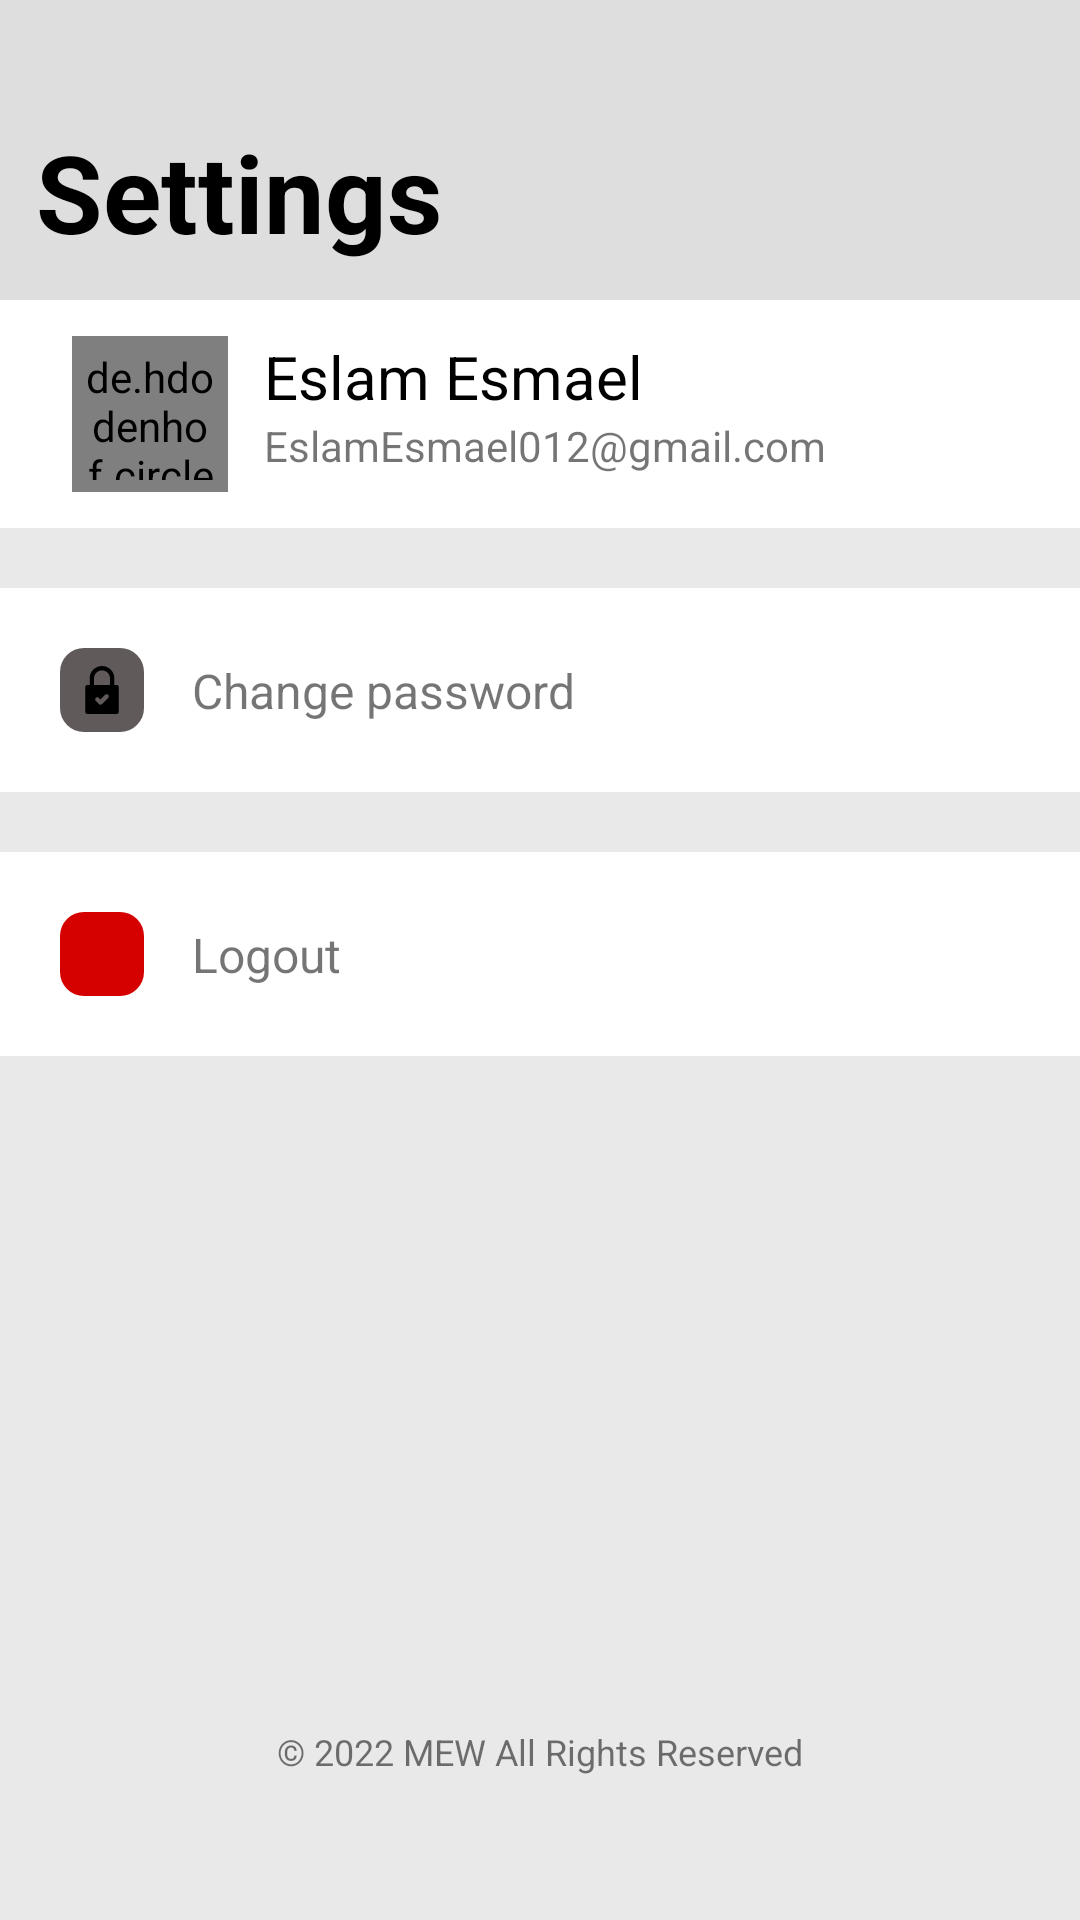

The Android layout XML behind this screen, and the referenced resources:
<!-- AndroidManifest.xml: application theme Theme.Minvera -->
<!-- res/layout/fragment_setting.xml -->
<?xml version="1.0" encoding="utf-8"?>
<androidx.constraintlayout.widget.ConstraintLayout xmlns:android="http://schemas.android.com/apk/res/android"
    xmlns:app="http://schemas.android.com/apk/res-auto"
    xmlns:tools="http://schemas.android.com/tools"
    android:layout_width="match_parent"
    android:layout_height="match_parent"
    android:background="#75D1CFCF">

    <RelativeLayout
        android:id="@+id/settingsTitleRelativeLayout"
        android:layout_width="match_parent"
        android:layout_height="100dp"
        android:background="#75D1CFCF"
        android:padding="12dp"
        app:layout_constraintStart_toStartOf="parent"
        app:layout_constraintTop_toTopOf="parent">

        <TextView
            android:layout_width="wrap_content"
            android:layout_height="wrap_content"
            android:layout_alignParentBottom="true"
            android:text="@string/settings"
            android:textColor="@color/black"
            android:textSize="36sp"
            android:textStyle="bold" />
    </RelativeLayout>

    <androidx.constraintlayout.widget.ConstraintLayout
        android:id="@+id/profileConstraintLayout"
        android:layout_width="match_parent"
        android:layout_height="wrap_content"
        android:background="@color/white"
        app:layout_constraintStart_toStartOf="parent"
        app:layout_constraintTop_toBottomOf="@id/settingsTitleRelativeLayout">

        <de.hdodenhof.circleimageview.CircleImageView
            android:id="@+id/userImageCircleImageView"
            android:layout_width="52dp"
            android:layout_height="52dp"
            android:layout_marginStart="24dp"
            android:layout_marginTop="12dp"
            android:layout_marginBottom="12dp"
            android:src="@drawable/ic_user"
            android:padding="4dp"
            app:layout_constraintBottom_toBottomOf="parent"
            app:layout_constraintStart_toStartOf="parent"
            app:layout_constraintTop_toTopOf="parent" />

        <TextView
            android:id="@+id/userNameTextView"
            android:layout_width="wrap_content"
            android:layout_height="wrap_content"
            android:layout_marginStart="12dp"
            android:text="Eslam Esmael"
            android:textColor="@color/black"
            android:textSize="20sp"
            app:layout_constraintStart_toEndOf="@id/userImageCircleImageView"
            app:layout_constraintTop_toTopOf="@id/userImageCircleImageView" />

        <TextView
            android:id="@+id/userEmailTextView"
            android:layout_width="wrap_content"
            android:layout_height="wrap_content"
            android:text="EslamEsmael012@gmail.com"
            app:layout_constraintStart_toStartOf="@+id/userNameTextView"
            app:layout_constraintTop_toBottomOf="@+id/userNameTextView"
            tools:layout_editor_absoluteX="88dp"
            tools:layout_editor_absoluteY="45dp" />

    </androidx.constraintlayout.widget.ConstraintLayout>

    <androidx.constraintlayout.widget.ConstraintLayout
        android:id="@+id/changePasswordConstraintLayout"
        android:layout_width="match_parent"
        android:layout_height="wrap_content"
        android:layout_marginTop="20dp"
        android:background="@color/white"
        android:padding="20dp"
        app:layout_constraintTop_toBottomOf="@+id/profileConstraintLayout">

        <ImageView
            android:id="@+id/changePasswordSettingImageView"
            android:layout_width="28dp"
            android:layout_height="28dp"
            android:background="@drawable/rounded_button"
            android:padding="6dp"
            android:src="@drawable/ic_lock"
            app:backgroundTint="@color/change_password_background_color"
            app:layout_constraintStart_toStartOf="parent"
            app:layout_constraintTop_toTopOf="parent"
            tools:ignore="ContentDescription" />

        <TextView
            android:id="@+id/changePasswordSettingTextView"
            android:layout_width="wrap_content"
            android:layout_height="wrap_content"
            android:layout_marginStart="16dp"
            android:text="@string/change_password"
            android:textSize="16sp"
            app:layout_constraintBottom_toBottomOf="@id/changePasswordSettingImageView"
            app:layout_constraintStart_toEndOf="@id/changePasswordSettingImageView"
            app:layout_constraintTop_toTopOf="@id/changePasswordSettingImageView" />

        <ImageView
            android:layout_width="20dp"
            android:layout_height="20dp"
            android:layout_marginEnd="12dp"
            android:rotation="180"
            android:src="@drawable/ic_baseline_arrow_back_ios_new_24"
            app:layout_constraintBottom_toBottomOf="@id/changePasswordSettingImageView"
            app:layout_constraintEnd_toEndOf="parent"
            app:layout_constraintTop_toTopOf="@id/changePasswordSettingImageView"
            tools:ignore="ContentDescription" />
    </androidx.constraintlayout.widget.ConstraintLayout>

    <androidx.constraintlayout.widget.ConstraintLayout
        android:id="@+id/logoutConstraintLayout"
        android:layout_width="match_parent"
        android:layout_height="wrap_content"
        android:layout_marginTop="20dp"
        android:background="@color/white"
        android:padding="20dp"
        app:layout_constraintTop_toBottomOf="@+id/changePasswordConstraintLayout">

        <ImageView
            android:id="@+id/logoutSettingImageView"
            android:layout_width="28dp"
            android:layout_height="28dp"
            android:background="@drawable/rounded_button"
            android:padding="6dp"
            android:rotationY="180"
            android:src="@drawable/ic_logout"
            app:backgroundTint="@color/logout_background_color"
            app:layout_constraintStart_toStartOf="parent"
            app:layout_constraintTop_toTopOf="parent"
            tools:ignore="ContentDescription" />

        <TextView
            android:id="@+id/logoutSettingTextView"
            android:layout_width="wrap_content"
            android:layout_height="wrap_content"
            android:layout_marginStart="16dp"
            android:text="@string/logout"
            android:textSize="16sp"
            app:layout_constraintBottom_toBottomOf="@id/logoutSettingImageView"
            app:layout_constraintStart_toEndOf="@id/logoutSettingImageView"
            app:layout_constraintTop_toTopOf="@id/logoutSettingImageView" />

        <ImageView
            android:layout_width="20dp"
            android:layout_height="20dp"
            android:layout_marginEnd="12dp"
            android:rotation="180"
            android:src="@drawable/ic_baseline_arrow_back_ios_new_24"
            app:layout_constraintBottom_toBottomOf="@id/logoutSettingImageView"
            app:layout_constraintEnd_toEndOf="parent"
            app:layout_constraintTop_toTopOf="@id/logoutSettingImageView"
            tools:ignore="ContentDescription" />
    </androidx.constraintlayout.widget.ConstraintLayout>

    <TextView
        android:id="@+id/poweredByTextView"
        android:layout_width="wrap_content"
        android:layout_height="wrap_content"
        android:layout_marginBottom="48dp"
        android:text="@string/copyRights"
        android:textSize="12sp"
        app:layout_constraintBottom_toBottomOf="parent"
        app:layout_constraintEnd_toEndOf="parent"
        app:layout_constraintStart_toStartOf="parent" />

</androidx.constraintlayout.widget.ConstraintLayout>
<!-- resources referenced by this layout -->
<resources>
  <color name="black">#FF000000</color>
  <color name="change_password_background_color">#615A5A</color>
  <color name="logout_background_color">#D50000</color>
  <color name="white">#FFFFFFFF</color>
  <!-- drawable ic_lock (drawable) -->
  <vector xmlns:android="http://schemas.android.com/apk/res/android"
      android:width="330dp"
      android:height="330dp"
      android:viewportWidth="330"
      android:viewportHeight="330">
    <path
        android:fillColor="#FF000000"
        android:pathData="M65,330h200c8.284,0 15,-6.716 15,-15V145c0,-8.284 -6.716,-15 -15,-15h-15V85c0,-46.869 -38.131,-85 -85,-85S80,38.131 80,85v45H65c-8.284,0 -15,6.716 -15,15v170C50,323.284 56.716,330 65,330zM207.481,219.356l-42.5,42.5c-2.929,2.929 -6.768,4.394 -10.606,4.394s-7.678,-1.465 -10.606,-4.394l-21.25,-21.25c-5.858,-5.858 -5.858,-15.354 0,-21.213c5.857,-5.858 15.355,-5.858 21.213,0l10.644,10.643l31.894,-31.893c5.857,-5.858 15.355,-5.858 21.213,0C213.34,204.002 213.34,213.498 207.481,219.356zM110,85c0,-30.327 24.673,-55 55,-55s55,24.673 55,55v45H110V85z"/>
  </vector>
  <!-- drawable rounded_button (drawable) -->
  <?xml version="1.0" encoding="utf-8"?>
  <shape android:shape="rectangle" xmlns:android="http://schemas.android.com/apk/res/android">
  <corners
      android:radius="8dp"/>
  </shape>
  <string name="change_password">Change password</string>
  <string name="copyRights">© 2022 MEW All Rights Reserved</string>
  <string name="logout">Logout</string>
  <string name="settings">Settings</string>
  <style name="Theme.Minvera" parent="Theme.MaterialComponents.DayNight.DarkActionBar">
          
          <item name="colorPrimary">@color/purple_500</item>
          <item name="colorPrimaryVariant">@color/purple_700</item>
          <item name="colorOnPrimary">@color/white</item>
          
          <item name="colorSecondary">@color/teal_200</item>
          <item name="colorSecondaryVariant">@color/teal_700</item>
          <item name="colorOnSecondary">@color/black</item>
          
          <item name="android:statusBarColor" tools:targetApi="l">?attr/colorPrimaryVariant</item>
          
      </style>
  <color name="purple_500">#FF6200EE</color>
  <color name="purple_700">#FF3700B3</color>
  <color name="teal_200">#FF03DAC5</color>
  <color name="teal_700">#FF018786</color>
</resources>
